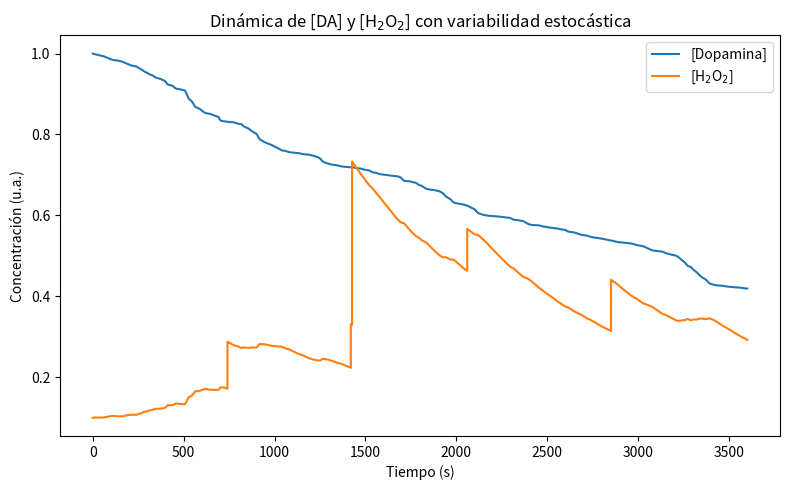

Generate this figure with matplotlib: (Note: this script raises an exception after producing the figure.)
#Para instalar los paquetes necesarios debemos crear un entorno para
#poder instalar los paquetes de python necesarios

#python3 -m venv venv  --> Crear un entorno virtual
#source venv/bin/activate  --> activar el entorno virtual

# Simulación de la oxidación de dopamina bajo estrés oxidativo
import numpy as np
import matplotlib.pyplot as plt


T = 3600       # tiempo total en segundos (1 hora)
dt = 0.1 # paso de Integración en segundos
n_pas = int(T/dt)

# Variables de estado iniciales: concentraciones
dopamina = np.zeros(n_pas+1)        # [Dopamina] (DA)
peroxido_hidrogeno = np.zeros(n_pas+1)  # [H2O2]
quinona = np.zeros(n_pas+1)         # [Dopamina-quinona]

dopamina[0] = 1.0           # conc. inicial de dopamina (u.a.)
peroxido_hidrogeno[0] = 0.1  # conc. inicial de H2O2 (u.a.)

# Fluctuaciones estocásticas del pH (rango fisiológico ~6.5–7.8)
ph = np.zeros(n_pas+1)
ph[0] = 7.2                   # pH inicial medio
theta = 0.05                  # velocidad de reversión hacia el medio (OU)
sigma_ph = 0.1                # magnitud de la fluctuación
for i in range(n_pas):
    ph[i+1] = ph[i] + theta*(7.2 - ph[i])*dt + sigma_ph*np.sqrt(dt)*np.random.randn()
ph = np.clip(ph, 6.5, 7.8)    # limitar al rango fisiológico

# Fluctuaciones estocásticas de la concentración de oxígeno disuelto
oxigeno = np.zeros(n_pas+1)
oxigeno[0] = 0.20             # fracción inicial de O2 ambiental (20%)
theta_o2 = 0.05
sigma_o2 = 0.05
for i in range(n_pas):
    oxigeno[i+1] = oxigeno[i] + theta_o2*(0.20 - oxigeno[i])*dt + sigma_o2*np.sqrt(dt)*np.random.randn()
oxigeno = np.clip(oxigeno, 0.1, 0.3)  # rango plausible [10%, 30%]

# Constantes cinéticas
k_base = 0.001    # constante de velocidad base de oxidación
k_decomp = 0.001  # velocidad de degradación enzimática de H2O2

# Función dependiente de pH (aproximamos un aumento ~10^ΔpH)
def factor_ph(pH):
    return 10**(pH - 7.2)

# Definir picos de estrés oxidativo externos (añadir H2O2 repentinamente)
n_picos = 5
tiempos_picos = np.sort(np.random.uniform(0, T, n_picos))
magnitudes_picos = np.random.uniform(0.1, 0.5, n_picos)
indices_picos = [int(tp/dt) for tp in tiempos_picos]

# Integración del sistema de EDOs (método de Euler explícito)
for i in range(n_pas):
    # Velocidad instantánea de oxidación DA -> quinona + H2O2
    v = k_base * dopamina[i] * oxigeno[i] * factor_ph(ph[i])
    # Ecuaciones diferenciales
    d_dop = -v
    d_h2o2 = v - k_decomp * peroxido_hidrogeno[i]
    d_quin = v
    # Actualizar concentraciones
    dopamina[i+1] = dopamina[i] + d_dop * dt
    peroxido_hidrogeno[i+1] = peroxido_hidrogeno[i] + d_h2o2 * dt
    quinona[i+1] = quinona[i] + d_quin * dt
    # Agregar picos aleatorios de H2O2
    if i in indices_picos:
        j = indices_picos.index(i)
        peroxido_hidrogeno[i+1] += magnitudes_picos[j]

# Graficar resultados de [DA] y [H2O2] vs tiempo
plt.figure(figsize=(8,5))
plt.plot(np.arange(n_pas+1)*dt, dopamina, label='[Dopamina]')
plt.plot(np.arange(n_pas+1)*dt, peroxido_hidrogeno, label='[H$_2$O$_2$]')
plt.xlabel('Tiempo (s)')
plt.ylabel('Concentración (u.a.)')
plt.legend()
plt.title('Dinámica de [DA] y [H$_2$O$_2$] con variabilidad estocástica')
plt.tight_layout()

#Guardar resultado en una imagen png
image_path = "/home/<user>/Projecto-de-electroquimica/3_oxidacion_dapomina/oxidacion_dopamina.png"
plt.savefig(image_path)
plt.close()
image_path
